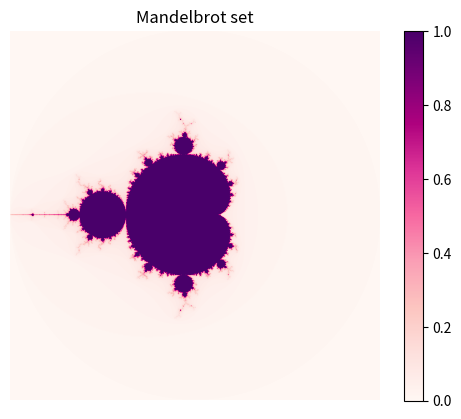

Generate this figure with matplotlib:
import matplotlib.pyplot as plt
import numpy as np

bo: bool = False

def on_ylims_change(event_ax):
    global bo
    if not bo:
        bo = True
        x = event_ax.get_xlim()
        y = event_ax.get_ylim()

        (minx, maxx) = x
        (miny, maxy) = y

        lengthx = man.maxx - man.minx
        lengthy = man.maxy - man.miny
        mxin = man.minx
        myo = man.miny

        man.minx = mxin + lengthx * minx / man.nrow
        man.maxx = mxin + lengthx * maxx / man.nrow
        man.miny = myo + lengthy * (man.ncol - miny) / man.ncol
        man.maxy = man.miny + man.maxx - man.minx

        data = man.gen()
        event_ax.set_xlim(0, man.nrow)
        event_ax.set_ylim(man.ncol, 0)
        plt.imshow(data, cmap="RdPu")

    else:
        bo = False

class Mandelbrot:
    def __init__(self, max_iters: int=100, pixels: int=720, minx: float=-2, maxx: float=2, miny: float=-2, maxy: float=2, func = lambda x: x**2, threshold: float = 2):
        self.its = max_iters
        self.ncol, self.nrow = pixels, pixels
        self.minx, self.maxx, self.miny, self.maxy = minx, maxx, miny, maxy
        self.func = func
        self.t = threshold
    def mandelbrot(self, c: complex) -> float:
        z = c
        for step in range(self.its):
            if abs(z) > self.t:
                return step / self.its
            z = self.func(z) + c
        return 1.

    def gen(self) -> np.array:
        res = []
        im = self.maxy
        for col in range(self.ncol):
            col_li = []
            im -= (self.maxy - self.miny) / self.ncol
            re = self.minx
            for row in range(self.nrow):
                c = complex(re, im)
                col_li.append(self.mandelbrot(c))
                re += (self.maxx - self.minx) / self.nrow
            col_li = np.array(col_li)
            res.append(col_li)

            # print(col) if col % 1000 == 0 else None
        return np.array(res)

man = Mandelbrot()

def plot():
    data = man.gen()
    fig, ax = plt.subplots(1, 1)

    plt.title("Mandelbrot set")
    color = plt.imshow(data, cmap="RdPu")
    ax.callbacks.connect('ylim_changed', on_ylims_change)
    plt.axis('off')

    plt.colorbar(color)
    plt.show()

plot()
